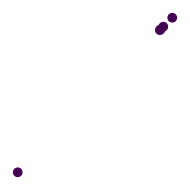

This chart was generated by the following Python code: (Note: this script raises an exception after producing the figure.)
"""
In-context regression tasks

author: William Tong (wtong@g.harvard.edu)
"""

# <codecell>

import numpy as np
from scipy.stats import special_ortho_group

class LinearRegression:
    def __init__(self, n_points=6, n_dims=2, x_range=(-5, 5), w_scale=1, batch_size=128, seed=None) -> None:
        self.n_points = n_points
        self.n_dims = n_dims
        self.x_range = x_range
        self.w_scale = w_scale
        self.batch_size = batch_size
        self.rng = np.random.default_rng(seed)
    
    def __next__(self):
        xs = self.rng.uniform(*self.x_range, size=(self.batch_size, self.n_points, self.n_dims))
        ws = self.rng.normal(loc=0, scale=self.w_scale, size=(self.batch_size, self.n_dims, 1))
        ys = xs @ ws
        zs = np.zeros((self.batch_size, self.n_points, self.n_dims - 1))
        ys_pad = np.concatenate((ys, zs), axis=-1)

        interl_xs = np.empty((self.batch_size, self.n_points * 2 - 1, self.n_dims))
        interl_xs[:, 0::2] = xs
        interl_xs[:, 1::2] = ys_pad[:,:-1]

        return interl_xs, ys[:,-1].squeeze()


    def __iter__(self):
        return self


class FiniteLinearRegression:
    """Based on the construction described in Raventos et al. 2023"""

    def __init__(self, n_ws=128, n_points=16, n_dims=8, noise_scale=0.05, batch_size=128, stack_y=True, enforce_orth_x=False, seed=None, reset_rng_for_data=True) -> None:
        self.n_points = n_points
        self.n_dims = n_dims
        self.noise_scale = noise_scale
        self.batch_size = batch_size
        self.seed = seed
        self.rng = np.random.default_rng(seed)
        self.n_ws = n_ws
        self.stack_y = stack_y
        self.enforce_orth_x = enforce_orth_x

        self.ws = None
        if n_ws is not None:
            self.ws = self.rng.standard_normal(size=(n_ws, n_dims)) / np.sqrt(self.n_dims)
        
        if reset_rng_for_data:
            self.rng = np.random.default_rng(None)
    
    def __next__(self):
        if self.enforce_orth_x:
            xs = np.expand_dims(np.identity(self.n_dims), axis=0)
            # xs = np.repeat(xs, self.batch_size, axis=0)

            Qs = special_ortho_group.rvs(self.n_dims, size=self.batch_size)
            xs = Qs @ xs

            rand_coef = self.rng.standard_normal(size=(self.batch_size, self.n_dims, 1))
            # xs_q = np.ones((self.batch_size, 1, self.n_dims))
            xs_q = np.sum(rand_coef * xs, axis=1, keepdims=True)
            xs = np.concatenate((xs, xs_q), axis=1)
        else:
            xs = self.rng.standard_normal(size=(self.batch_size, self.n_points, self.n_dims))

        if self.ws is None:
            ws = self.rng.standard_normal(size=(self.batch_size, self.n_dims)) / np.sqrt(self.n_dims)
        else:
            ws_idxs = self.rng.choice(len(self.ws), size=(self.batch_size), replace=True)
            ws = self.ws[ws_idxs]
        
        ws = np.expand_dims(ws, axis=-1)
        ys = xs @ ws + self.rng.normal(scale=np.sqrt(self.noise_scale), size=(self.batch_size, xs.shape[1], 1))

        if self.stack_y:
            out = np.concatenate((xs, ys), axis=-1)
            ys_true = ys[:,-1].squeeze()
            out[:, -1, -1] = 0
            return out, ys_true
        else:
            zs = np.zeros((self.batch_size, self.n_points, self.n_dims - 1))
            ys_pad = np.concatenate((ys, zs), axis=-1)

            interl_xs = np.empty((self.batch_size, self.n_points * 2 - 1, self.n_dims))
            interl_xs[:, 0::2] = xs
            interl_xs[:, 1::2] = ys_pad[:,:-1]
            return interl_xs, ys[:,-1].squeeze()


    def __iter__(self):
        return self

def t(xs):
    return np.swapaxes(xs, -2, -1)

if __name__ == '__main__':
    import matplotlib.pyplot as plt

    n_points = 5

    task = LinearRegression(batch_size=5, n_dims=1, n_points=n_points+1)
    xs, ys = next(task)

    plt.scatter(xs[0][0:-1:2], xs[0][1::2], c=np.zeros(n_points))
    ax = plt.gca()
    ax.set_axis_off()

    plt.gcf().set_size_inches(2, 2)
    plt.tight_layout()
    plt.savefig('../experiment/fig/final/fig1/icl_reg_example.svg')
    
